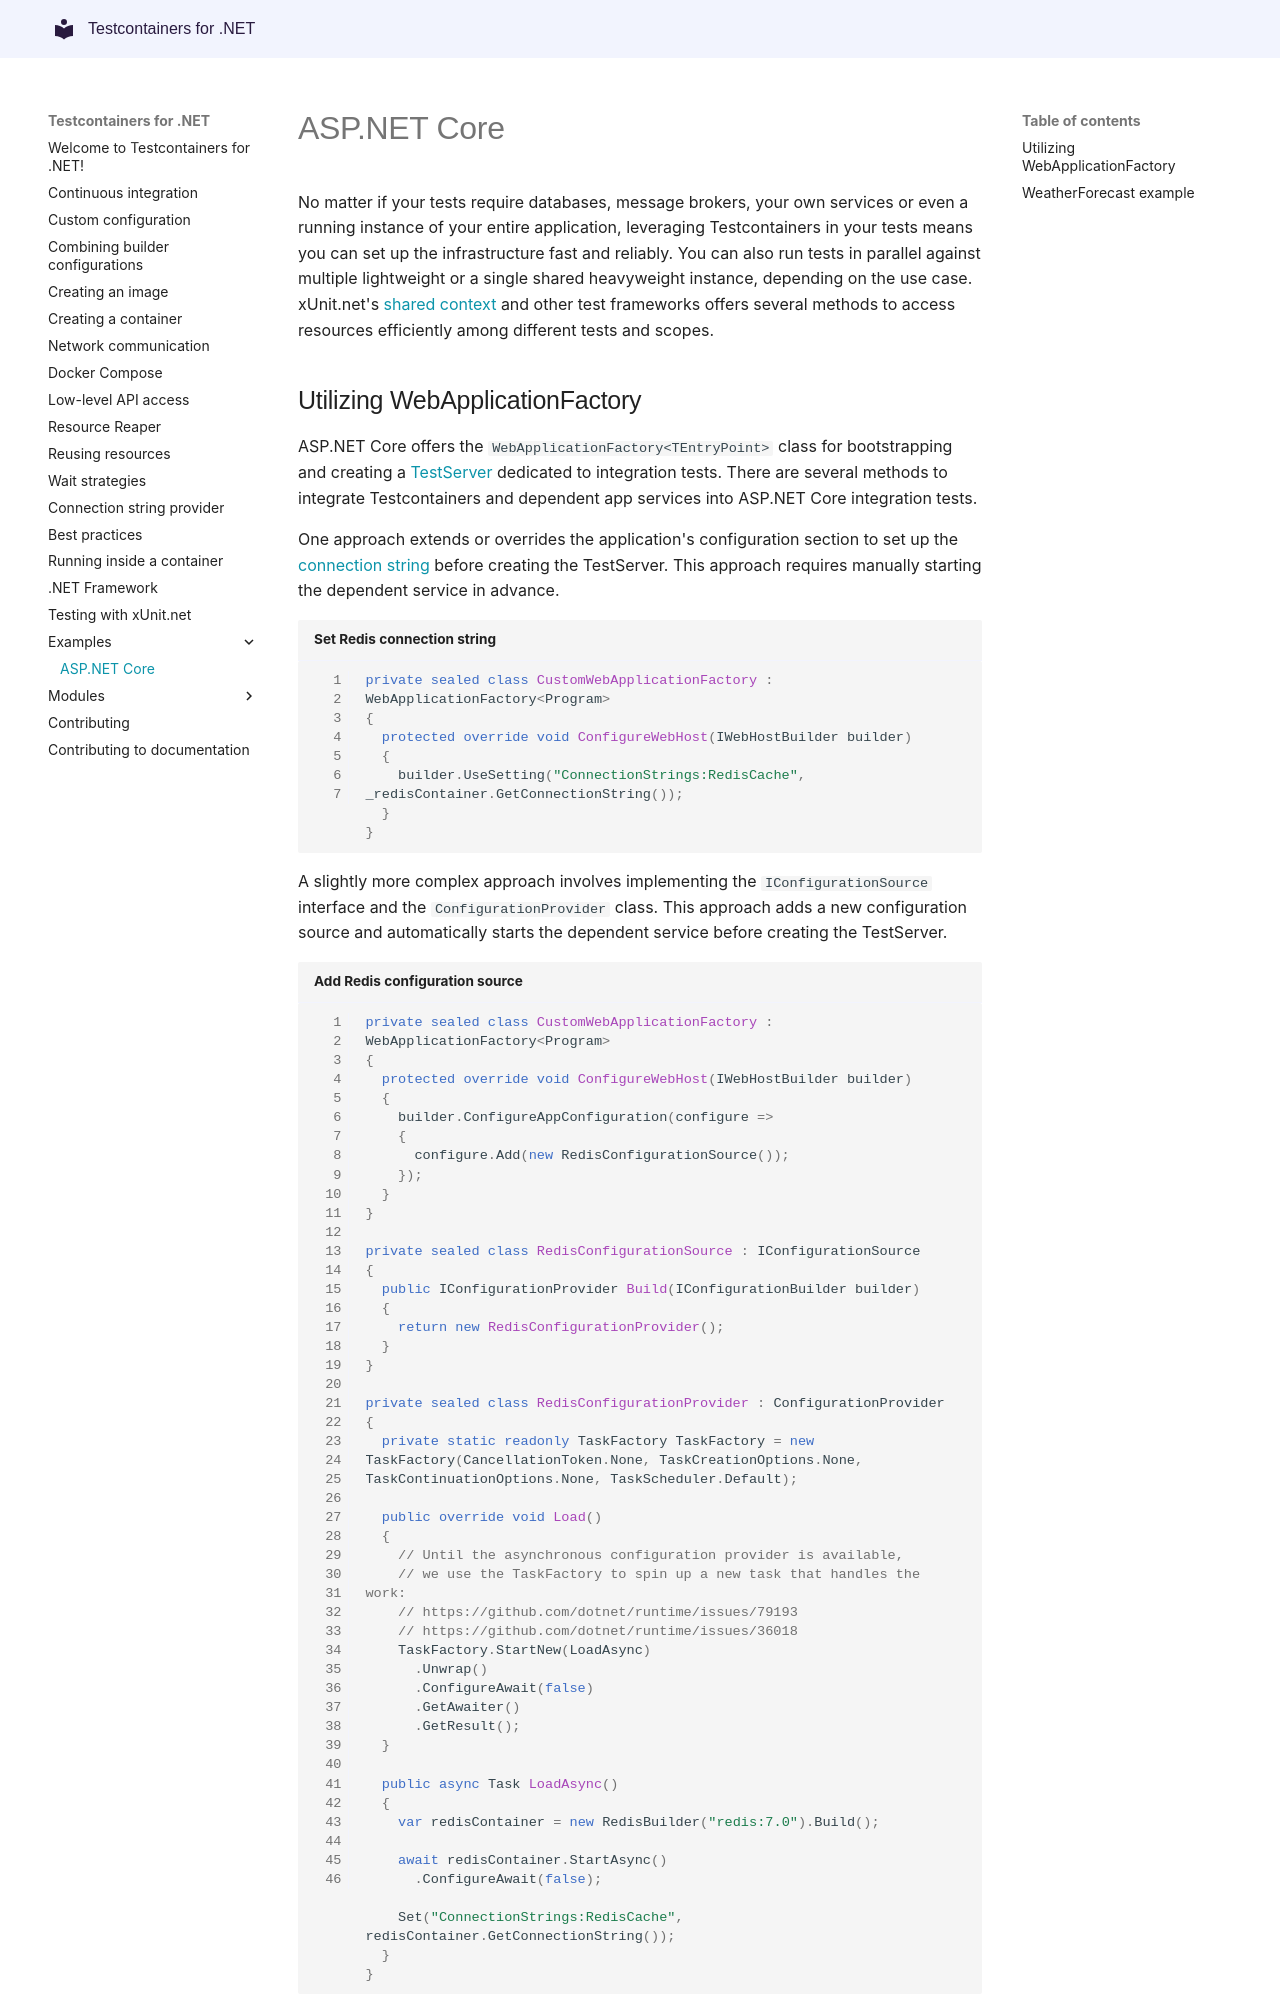

repository: testcontainers/testcontainers-dotnet · page: examples/aspnet/index.html · generator: mkdocs

# ASP.NET Core

No matter if your tests require databases, message brokers, your own services or even a running instance of your entire application, leveraging Testcontainers in your tests means you can set up the infrastructure fast and reliably. You can also run tests in parallel against multiple lightweight or a single shared heavyweight instance, depending on the use case. xUnit.net's [shared context](https://xunit.net/docs/shared-context) and other test frameworks offers several methods to access resources efficiently among different tests and scopes.

## Utilizing WebApplicationFactory

ASP.NET Core offers the `WebApplicationFactory<TEntryPoint>` class for bootstrapping and creating a [TestServer](https://learn.microsoft.com/aspnet/core/test/integration-tests) dedicated to integration tests. There are several methods to integrate Testcontainers and dependent app services into ASP.NET Core integration tests.

One approach extends or overrides the application's configuration section to set up the [connection string](https://learn.microsoft.com/ef/core/miscellaneous/connection-strings) before creating the TestServer. This approach requires manually starting the dependent service in advance.

```csharp title="Set Redis connection string"
private sealed class CustomWebApplicationFactory : WebApplicationFactory<Program>
{
  protected override void ConfigureWebHost(IWebHostBuilder builder)
  {
    builder.UseSetting("ConnectionStrings:RedisCache", _redisContainer.GetConnectionString());
  }
}
```

A slightly more complex approach involves implementing the `IConfigurationSource` interface and the `ConfigurationProvider` class. This approach adds a new configuration source and automatically starts the dependent service before creating the TestServer.

```csharp title="Add Redis configuration source"
private sealed class CustomWebApplicationFactory : WebApplicationFactory<Program>
{
  protected override void ConfigureWebHost(IWebHostBuilder builder)
  {
    builder.ConfigureAppConfiguration(configure =>
    {
      configure.Add(new RedisConfigurationSource());
    });
  }
}

private sealed class RedisConfigurationSource : IConfigurationSource
{
  public IConfigurationProvider Build(IConfigurationBuilder builder)
  {
    return new RedisConfigurationProvider();
  }
}

private sealed class RedisConfigurationProvider : ConfigurationProvider
{
  private static readonly TaskFactory TaskFactory = new TaskFactory(CancellationToken.None, TaskCreationOptions.None, TaskContinuationOptions.None, TaskScheduler.Default);

  public override void Load()
  {
    // Until the asynchronous configuration provider is available,
    // we use the TaskFactory to spin up a new task that handles the work:
    // https://github.com/dotnet/runtime/issues/79193
    // https://github.com/dotnet/runtime/issues/36018
    TaskFactory.StartNew(LoadAsync)
      .Unwrap()
      .ConfigureAwait(false)
      .GetAwaiter()
      .GetResult();
  }

  public async Task LoadAsync()
  {
    var redisContainer = new RedisBuilder("redis:7.0").Build();

    await redisContainer.StartAsync()
      .ConfigureAwait(false);

    Set("ConnectionStrings:RedisCache", redisContainer.GetConnectionString());
  }
}
```
